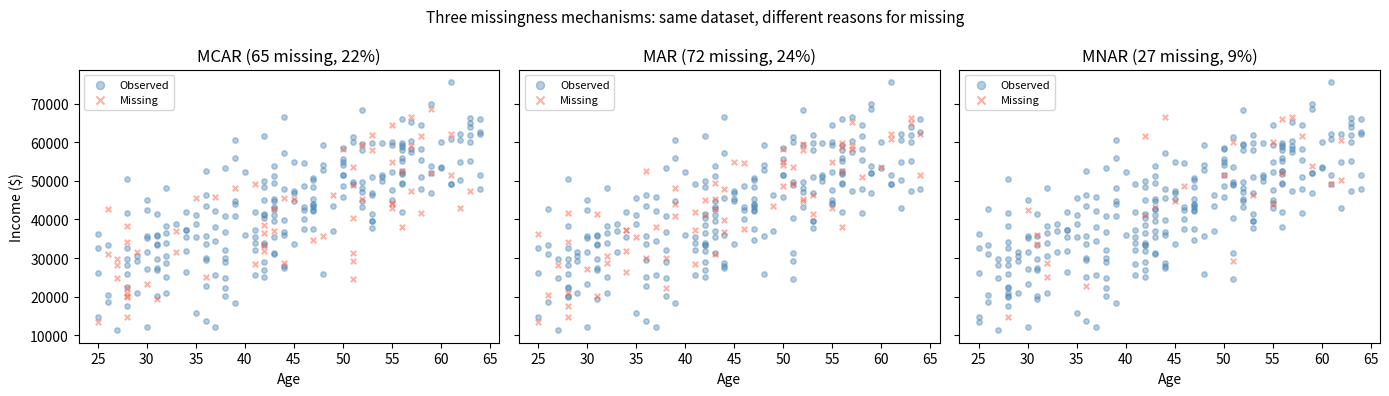

The script that saved this image:
"""
01_dataset_and_missingness.py
Chapter 7: Imputation Methods for Survey Data

Creates a synthetic ACS-like dataset (800 records), introduces MAR missingness
on income, visualizes the three missingness mechanisms (MCAR, MAR, MNAR),
demonstrates complete-case bias, and saves the base dataset.

Usage:
    python 01_dataset_and_missingness.py

Outputs:
    base_data.csv   -- 800-record dataset with income_obs (MAR missingness)
"""

import numpy as np
import pandas as pd
import matplotlib.pyplot as plt

# ---------------------------------------------------------------------------
# Configuration
# ---------------------------------------------------------------------------
N_RECORDS = 800
RANDOM_SEED = 42
OUTPUT_FILE = "base_data.csv"

REGION_PREMIUMS = {
    "Northeast": 5000,
    "Midwest": -2000,
    "South": -1000,
    "West": 4000,
}
REGION_PROBS = [0.18, 0.22, 0.38, 0.22]  # Northeast, Midwest, South, West
EDUC_PROBS = [0.15, 0.30, 0.35, 0.20]    # <HS, HS diploma, Some college/BA, Graduate

# MAR missingness: probability of skipping income rises with education level
MAR_BASE_PROB = 0.04
MAR_EDUC_COEF = 0.06  # additional miss probability per education unit


# ---------------------------------------------------------------------------
# Dataset generation
# ---------------------------------------------------------------------------
def generate_acs_like_dataset(n: int, seed: int) -> pd.DataFrame:
    """
    Generate a synthetic ACS-like dataset with continuous income as the
    target variable. Income is a linear function of age, education, region,
    and hours worked per week plus Gaussian noise.

    Returns a DataFrame with columns:
        age, educ, region, fulltime, hours_wk,
        income_true, income_obs, missing
    """
    rng = np.random.default_rng(seed)

    age = rng.integers(22, 68, n)
    # educ: 1=<HS, 2=HS diploma, 3=Some college/BA, 4=Graduate degree
    educ = rng.choice([1, 2, 3, 4], n, p=EDUC_PROBS)
    region = rng.choice(
        ["Northeast", "Midwest", "South", "West"], n, p=REGION_PROBS
    )
    fulltime = rng.binomial(1, 0.65, n)
    hours_wk = np.where(
        fulltime,
        rng.normal(42, 7, n),
        rng.normal(22, 8, n),
    )
    hours_wk = np.clip(hours_wk, 4, 70).astype(int)

    region_adj = np.array([REGION_PREMIUMS[r] for r in region])
    income_true = (
        15000
        + 5500 * educ
        + 400 * (age - 22)
        + region_adj
        + 1200 * (hours_wk - 20)
        + rng.normal(0, 9000, n)
    )
    income_true = np.clip(income_true, 0, 200_000).astype(int)

    # Introduce MAR missingness: higher-education respondents skip income more
    miss_prob = MAR_BASE_PROB + MAR_EDUC_COEF * educ
    missing_mask = rng.random(n) < miss_prob
    income_obs = income_true.astype(float)
    income_obs[missing_mask] = np.nan

    return pd.DataFrame({
        "age": age,
        "educ": educ,
        "region": region,
        "fulltime": fulltime,
        "hours_wk": hours_wk,
        "income_true": income_true,
        "income_obs": income_obs,
        "missing": missing_mask,
    })


# ---------------------------------------------------------------------------
# Missingness mechanism visualization (toy dataset, n=300)
# ---------------------------------------------------------------------------
def visualize_mechanisms(seed: int) -> None:
    """
    Plot the three missingness mechanisms (MCAR, MAR, MNAR) side by side
    on a small toy dataset. Shows which records are observed vs. missing
    and prints the observed-mean bias for each mechanism.
    """
    rng = np.random.default_rng(seed)
    n = 300
    age = rng.integers(25, 65, n)
    educ = rng.choice([1, 2, 3, 4], n, p=EDUC_PROBS)
    income_true = (
        20_000 + 3_000 * educ + 800 * (age - 25) + rng.normal(0, 8_000, n)
    )
    income_true = np.clip(income_true, 5_000, 150_000)

    mcar_mask = rng.random(n) < 0.20
    mar_prob = 0.05 + 0.07 * educ
    mar_mask = rng.random(n) < mar_prob
    mnar_prob = np.where(income_true > 60_000, 0.35, 0.08)
    mnar_mask = rng.random(n) < mnar_prob

    fig, axes = plt.subplots(1, 3, figsize=(14, 4), sharey=True)
    mechanisms = [("MCAR", mcar_mask), ("MAR", mar_mask), ("MNAR", mnar_mask)]

    for ax, (label, mask) in zip(axes, mechanisms):
        ax.scatter(
            age[~mask], income_true[~mask],
            alpha=0.4, s=15, color="steelblue", label="Observed",
        )
        ax.scatter(
            age[mask], income_true[mask],
            alpha=0.5, s=15, color="tomato", label="Missing", marker="x",
        )
        ax.set_title(f"{label} ({mask.sum()} missing, {mask.mean():.0%})")
        ax.set_xlabel("Age")
        ax.legend(markerscale=1.5, fontsize=8)

    axes[0].set_ylabel("Income ($)")
    fig.suptitle(
        "Three missingness mechanisms: same dataset, different reasons for missing",
        fontsize=11,
    )
    plt.tight_layout()
    plt.savefig("01_mechanisms.png", dpi=120, bbox_inches="tight")
    plt.show()

    print("\nMissing counts and observed-mean bias by mechanism:")
    true_mean = income_true.mean()
    for label, mask in mechanisms:
        obs_mean = income_true[~mask].mean()
        print(
            f"  {label}: {mask.sum():3d} missing | "
            f"observed mean = ${obs_mean:,.0f} | "
            f"true mean = ${true_mean:,.0f} | "
            f"bias = ${obs_mean - true_mean:+,.0f}"
        )


# ---------------------------------------------------------------------------
# Complete-case bias demonstration
# ---------------------------------------------------------------------------
def show_complete_case_bias(df: pd.DataFrame) -> None:
    """
    Demonstrate that deleting incomplete records understates mean income
    when the missingness mechanism is MAR (higher-education respondents skip more).
    """
    n = len(df)
    n_missing = df["missing"].sum()
    true_mean = df["income_true"].mean()
    cc_mean = df["income_obs"].mean()  # pandas skips NaN by default

    print(f"\nDataset summary: {n} records, {n_missing} missing income ({n_missing/n:.1%})")
    print("\nMissing rate by education level:")
    educ_labels = {1: "< HS", 2: "HS diploma", 3: "Some college/BA", 4: "Graduate"}
    for e in [1, 2, 3, 4]:
        sub = df[df.educ == e]
        print(f"  Educ {e} ({educ_labels[e]:<20}): {sub['missing'].mean():.1%} missing")

    print(f"\nTrue mean income:                 ${true_mean:,.0f}")
    print(f"Complete-case mean (n={n-n_missing}): ${cc_mean:,.0f}")
    print(f"Bias from complete-case analysis: ${cc_mean - true_mean:+,.0f}")
    print(
        "\nInterpretation: because higher-education (higher-income) respondents skip more,\n"
        "complete-case analysis over-represents lower-education, lower-income respondents\n"
        "and understates average income."
    )


# ---------------------------------------------------------------------------
# Main
# ---------------------------------------------------------------------------
if __name__ == "__main__":
    print("=== Chapter 7: Dataset and Missingness ===\n")

    # 1. Visualize mechanisms on toy data
    print("1. Visualizing three missingness mechanisms ...")
    visualize_mechanisms(seed=RANDOM_SEED)

    # 2. Build the full ACS-like dataset used throughout the chapter
    print("\n2. Generating 800-record ACS-like dataset ...")
    df = generate_acs_like_dataset(N_RECORDS, RANDOM_SEED)

    # 3. Show complete-case bias
    print("\n3. Complete-case bias demonstration:")
    show_complete_case_bias(df)

    # 4. Save for downstream scripts
    df.to_csv(OUTPUT_FILE, index=False)
    print(f"\nDataset saved to {OUTPUT_FILE}")
    print(f"Columns: {list(df.columns)}")
